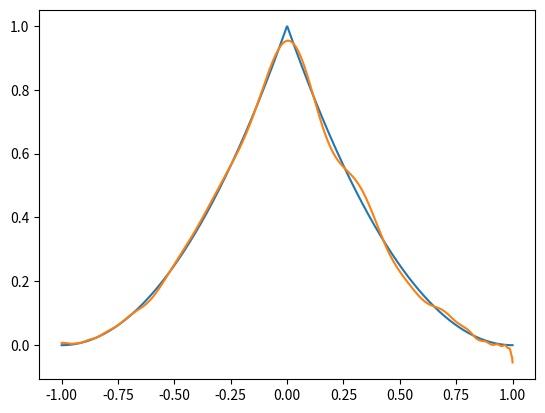

The matplotlib source for this figure:
# -*- coding: utf-8 -*-
"""
Created on Thu Jul 16 18:28:47 2020

@author: B00741681
"""

import numpy as np
import matplotlib.pyplot as plt

N = 1000

x = np.linspace(-1, 1, N)
"""
y = np.zeros((N))
y[x>-0.25] = 1

y[x>0.25] = 0
"""

y = (1.0 - abs(x))**2


# additive gaussian noise
y = y + np.random.randn(N) * 0.0

#polynomial order
pord = 155


# U matrix init
U = np.zeros((N, pord+1))


# U matrix accumulation for polynomial fitting
for i in range(pord+1):
    U[:, i] = x**i



"""
# U matrix accumulation Chebyshev orthogonal polynomials
for i in range(pord+1):
    if i == 0:
        U[:, i] = 1.0
    elif i == 1:
        U[:, i] = x
    else:
        U[:, i] = 2.0 * x * U[:, i-1] - U[:, i-2]
"""
   
  
# Rx = U^H * U  
Rx =  np.matmul(np.transpose(np.conjugate(U)), U)    

# ry = U^H * y
ry =  np.matmul(np.transpose(np.conjugate(U)), y) 

# a = RX^-1 * ry
a = np.matmul(np.linalg.inv(Rx), ry)    
   
# z = U * a
z = np.matmul(U, a) 


plt.figure()
plt.plot(x, y, x, z)
plt.show()
